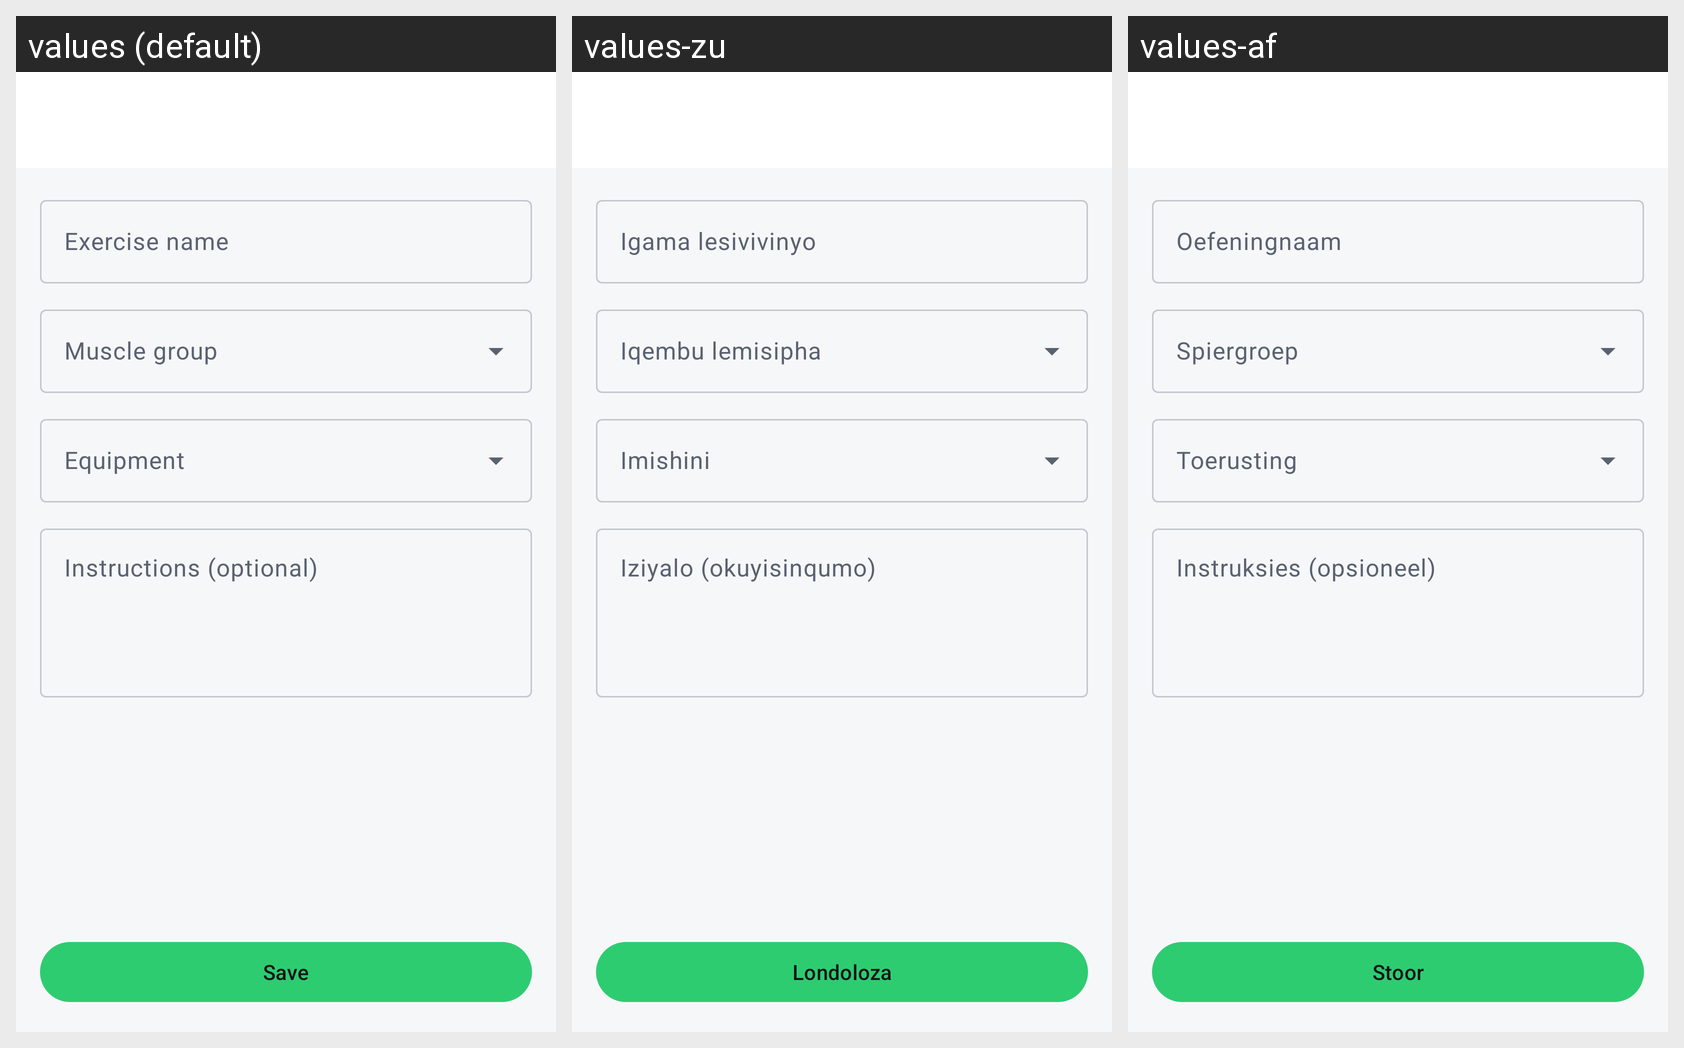

The Android screen above is rendered under several locales of the same app. Produce the string resources it draws, with the default and per-locale values.
Android screen res/layout/fragment_exercise_editor.xml rendered under 3 locales, left to right: values (default), values-zu, values-af. Device: Nexus 5 (rendered at 1080×1920; each locale shown at half size, 540×960, under a caption strip naming it); theme Theme.LiftLogic.
Strings drawn on this screen, with the default value and each locale's value (text and hints the layout hard-codes, and strings that could not be matched under every locale, appear in the picture but are not listed):

label_exercise_name
  values: Exercise name
  values-zu: Igama lesivivinyo
  values-af: Oefeningnaam

label_muscle_group
  values: Muscle group
  values-zu: Iqembu lemisipha
  values-af: Spiergroep

label_equipment
  values: Equipment
  values-zu: Imishini
  values-af: Toerusting

label_instructions_optional
  values: Instructions (optional)
  values-zu: Iziyalo (okuyisinqumo)
  values-af: Instruksies (opsioneel)

action_save
  values: Save
  values-zu: Londoloza
  values-af: Stoor
